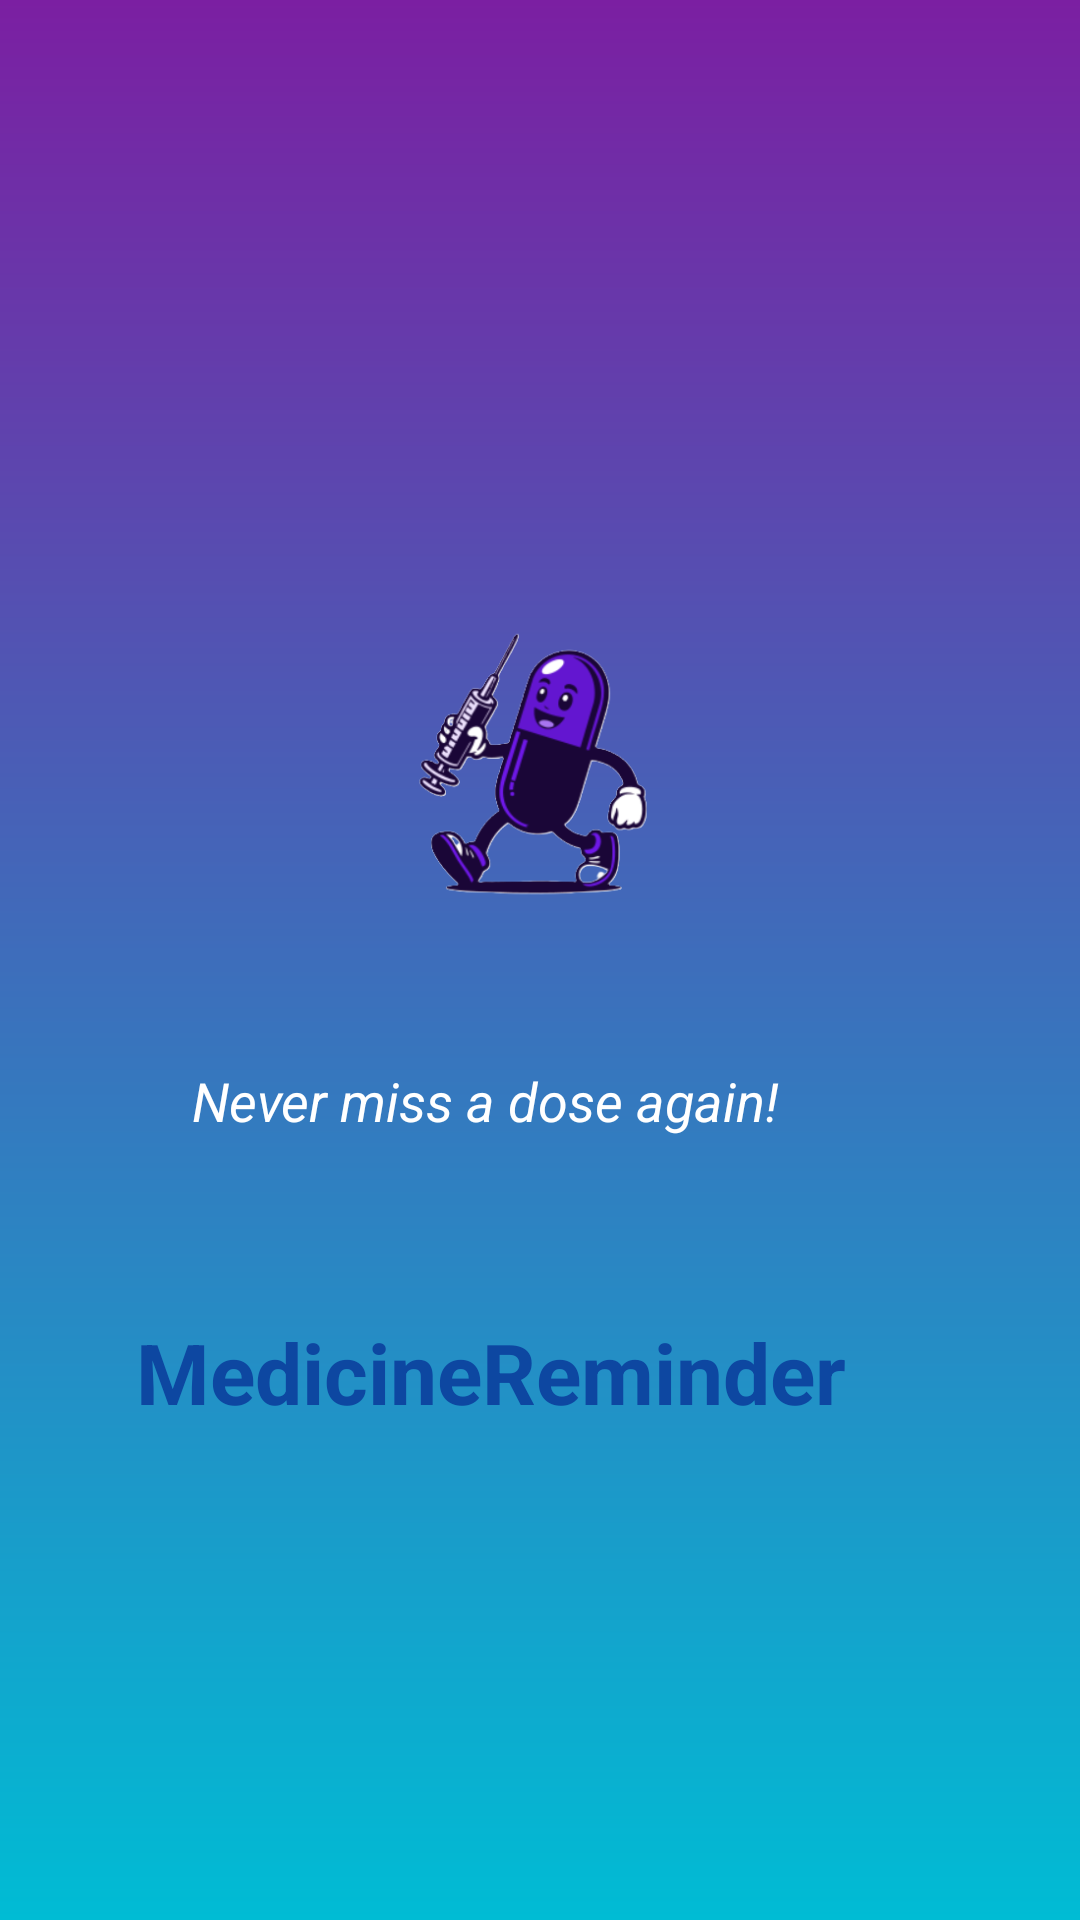

Layout XML and referenced resources for this Android screen:
<!-- AndroidManifest.xml: application theme Theme.Medicine_reminder -->
<!-- res/layout/activity_splash.xml -->
<?xml version="1.0" encoding="utf-8"?>
<RelativeLayout xmlns:android="http://schemas.android.com/apk/res/android"
    android:layout_width="match_parent"
    android:layout_height="match_parent"
    android:background="@drawable/gradient_background"
    android:gravity="center" >


    <ImageView
        android:id="@+id/logo"
        android:layout_width="wrap_content"
        android:layout_height="166dp"
        android:layout_alignParentStart="true"
        android:layout_alignParentEnd="true"
        android:layout_marginStart="128dp"
        android:layout_marginEnd="133dp"
        android:contentDescription="App Logo"
        android:src="@drawable/medicine_logo" />

    <TextView
        android:id="@+id/quote"
        android:layout_width="wrap_content"
        android:layout_height="wrap_content"
        android:layout_below="@id/logo"
        android:layout_alignParentEnd="true"
        android:layout_marginTop="25dp"
        android:layout_marginEnd="100dp"
        android:text="Never miss a dose again!"
        android:textColor="#FFFFFF"
        android:textSize="18sp"
        android:textStyle="italic" />

    <TextView
        android:id="@+id/appName"
        android:layout_width="wrap_content"
        android:layout_height="wrap_content"
        android:layout_below="@id/logo"
        android:layout_alignParentEnd="true"
        android:layout_marginTop="109dp"
        android:layout_marginEnd="78dp"
        android:text="MedicineReminder"
        android:textColor="#0D47A1"
        android:textSize="28sp"
        android:textStyle="bold" />

</RelativeLayout>
<!-- resources referenced by this layout -->
<resources>
  <!-- drawable gradient_background (drawable) -->
  <?xml version="1.0" encoding="utf-8"?>
  <layer-list xmlns:android="http://schemas.android.com/apk/res/android">
      <item>
          <shape android:shape="rectangle">
              <gradient
                  android:angle="270"
                  android:startColor="#7B1FA2"
              android:endColor="#00BCD4"
              android:type="linear" />
          </shape>
      </item>
  </layer-list>
  <!-- drawable medicine_logo: png bitmap (drawable, 50853 bytes) -->
  <style name="Theme.Medicine_reminder" parent="Base.Theme.Medicine_reminder" />
  <style name="Base.Theme.Medicine_reminder" parent="Theme.Material3.DayNight.NoActionBar">
          
          
      </style>
</resources>
